Photos from the image-classification dataset "data" in the GitHub repository arongamith/Lupus-Nephritis-Class-Classification-Using-Vision-Transformer. Its 4 classes are: diffuse proliferative, membranous pattern, mesangial hypercellularity, minimal changes.

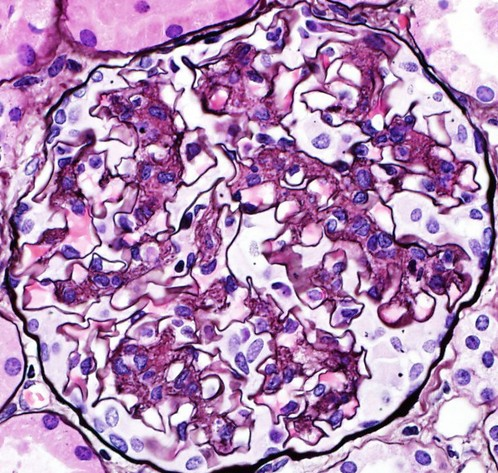
Label: diffuse proliferative

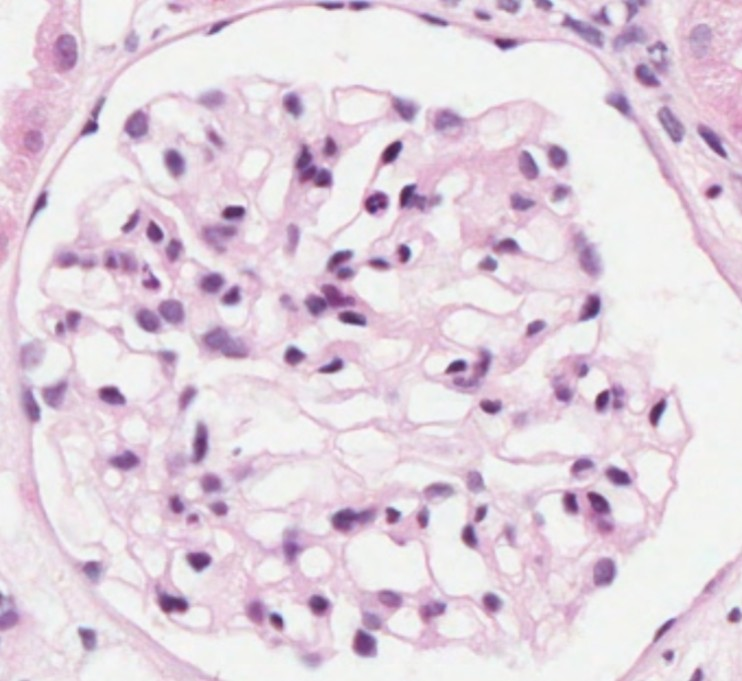
Label: minimal changes

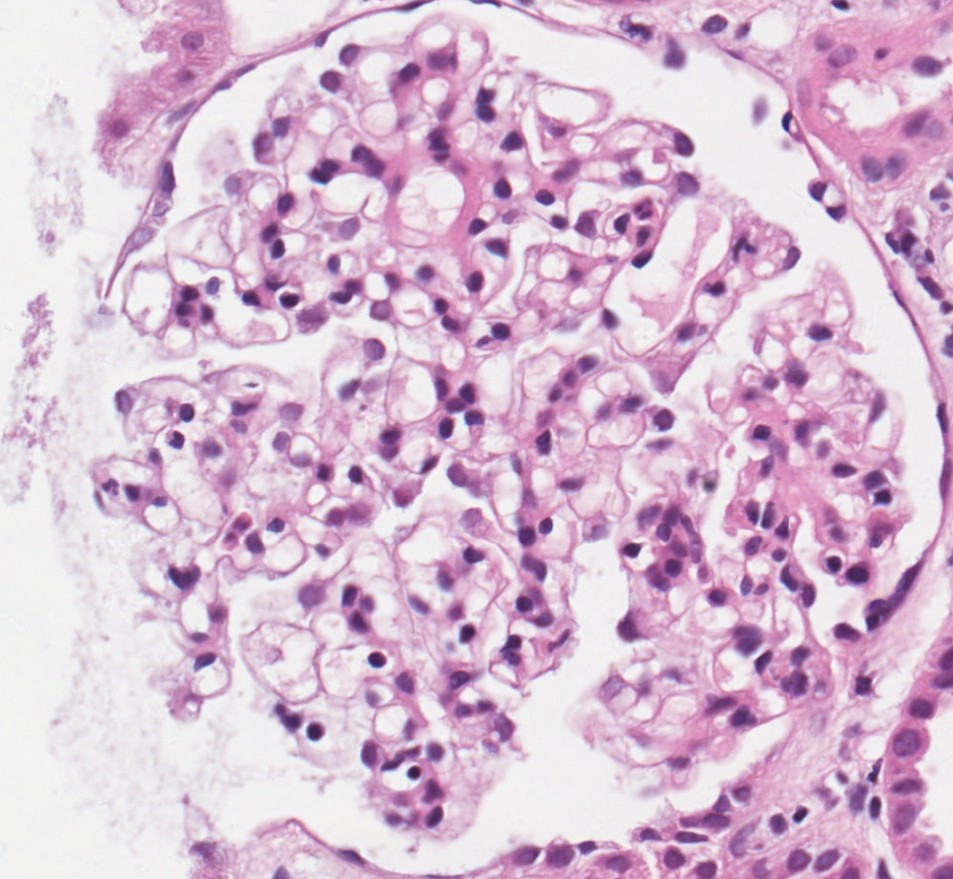
Label: minimal changes

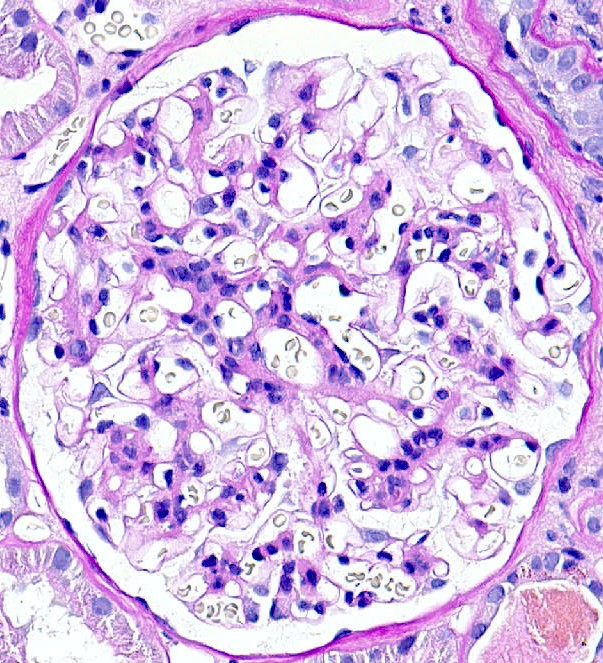
Label: mesangial hypercellularity

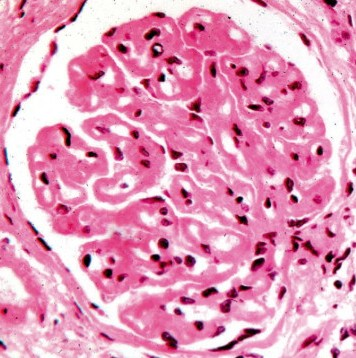
Label: membranous pattern

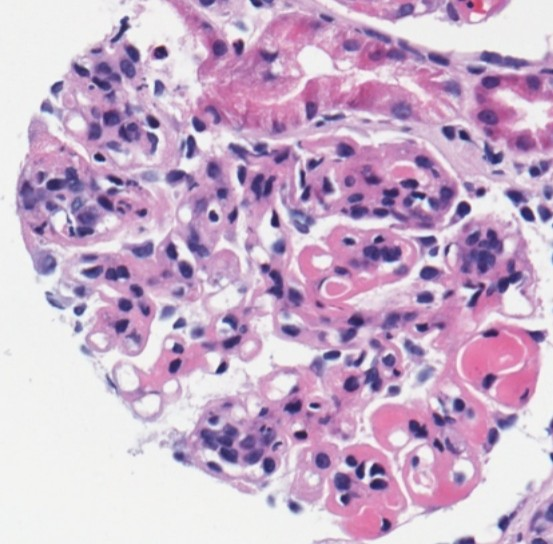
Label: diffuse proliferative
